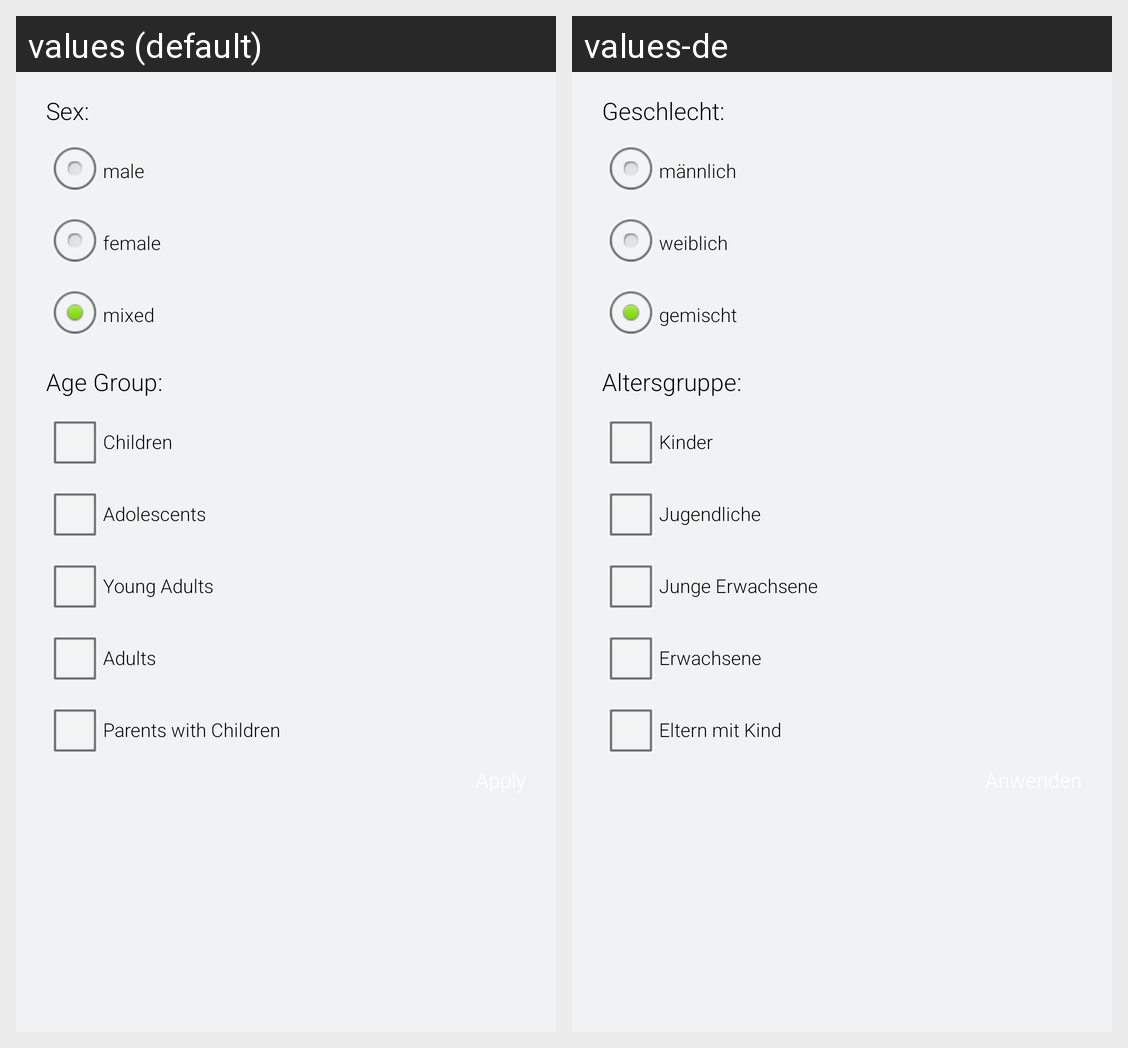

Locale-by-locale string values for the Android screen shown in this grid:
Android screen res/layout/popup_filter_course.xml rendered under 2 locales, left to right: values (default), values-de. Device: Nexus 5 (rendered at 1080×1920; each locale shown at half size, 540×960, under a caption strip naming it); theme android:Theme.Light.
Strings drawn on this screen, with the default value and each locale's value (text and hints the layout hard-codes, and strings that could not be matched under every locale, appear in the picture but are not listed):

sex
  values: Sex:
  values-de: Geschlecht:

male
  values: male
  values-de: männlich

female
  values: female
  values-de: weiblich

mixed
  values: mixed
  values-de: gemischt

agegroup
  values: Age Group:
  values-de: Altersgruppe:

children
  values: Children
  values-de: Kinder

adolescents
  values: Adolescents
  values-de: Jugendliche

youngadults
  values: Young Adults
  values-de: Junge Erwachsene

adults
  values: Adults
  values-de: Erwachsene

parents_with_child
  values: Parents with Children
  values-de: Eltern mit Kind
